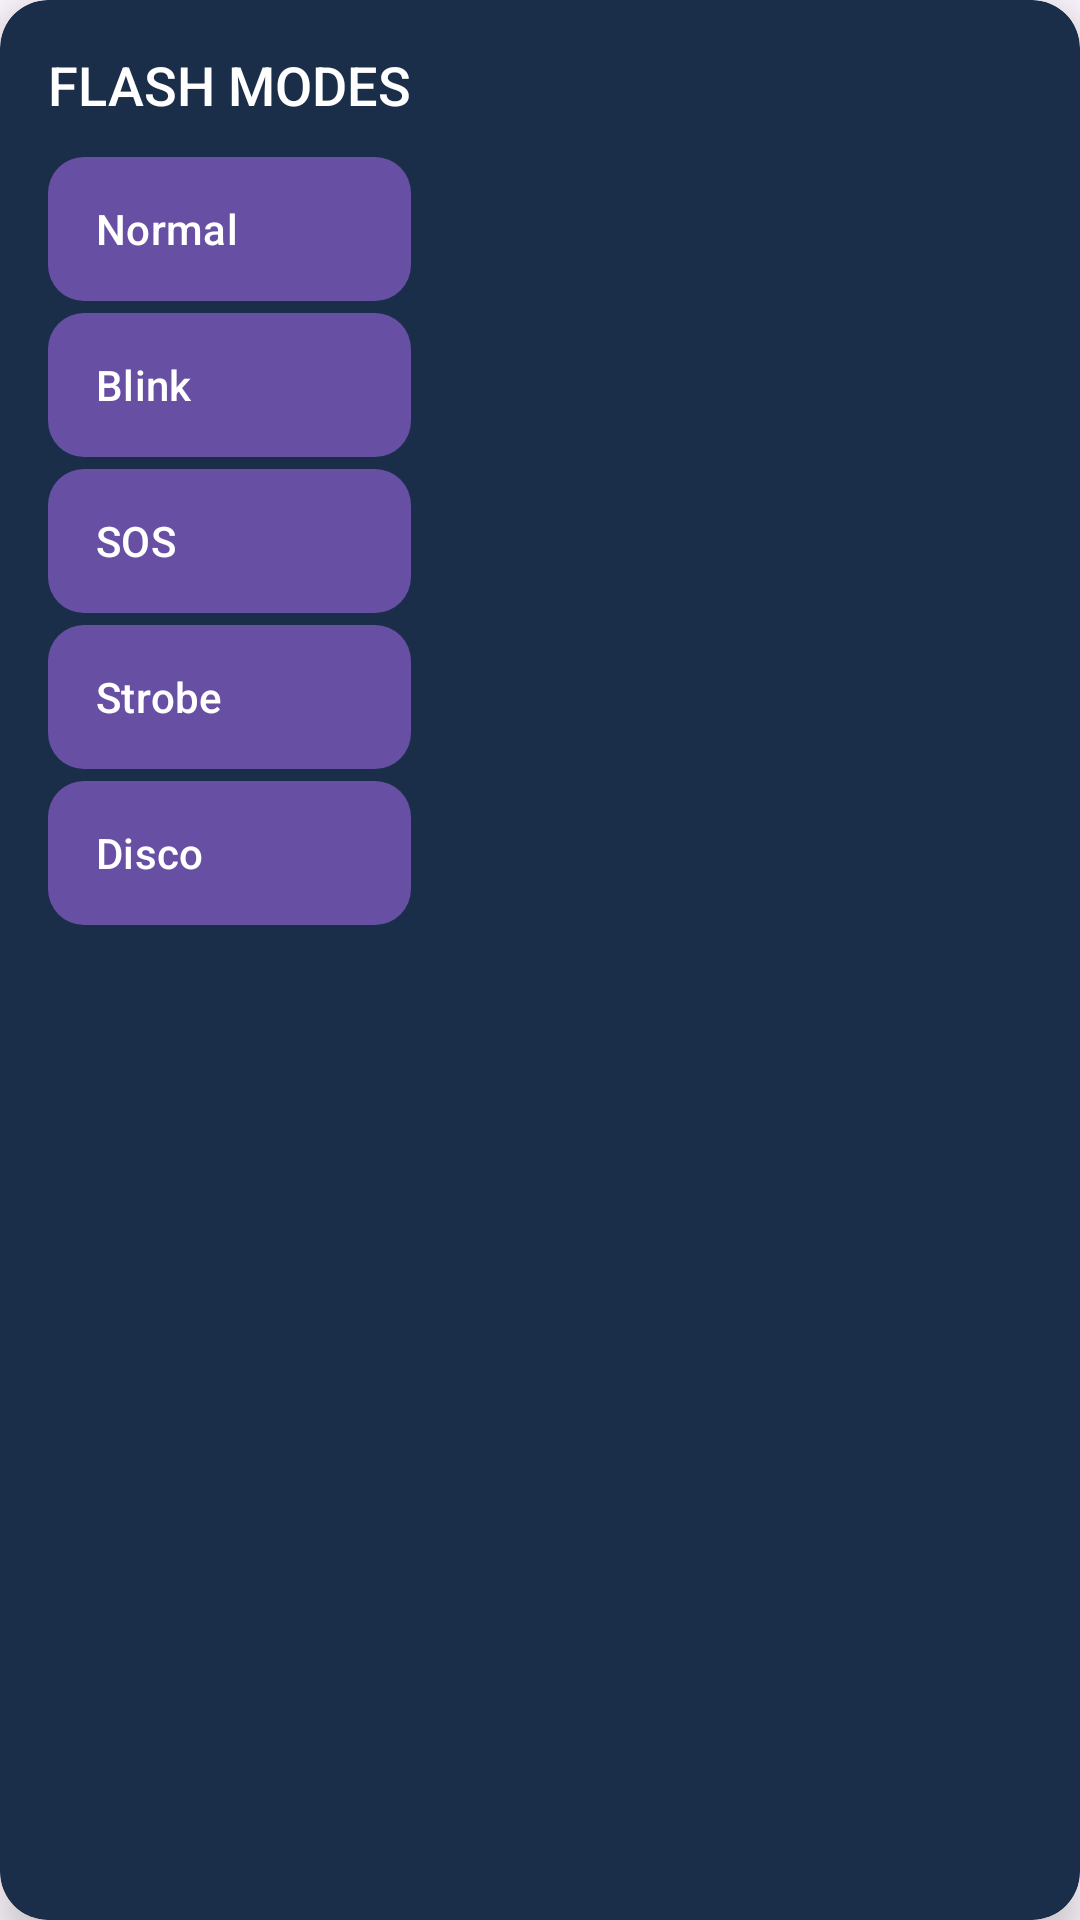

Reconstruct the res/layout file that produces this screen, plus the resources it refers to.
<!-- AndroidManifest.xml: application theme Theme.FlashLightAi -->
<!-- res/layout/flash_mode_popup.xml -->
<?xml version="1.0" encoding="utf-8"?>
<androidx.cardview.widget.CardView xmlns:android="http://schemas.android.com/apk/res/android"
    xmlns:app="http://schemas.android.com/apk/res-auto"
    android:layout_width="wrap_content"
    android:layout_height="wrap_content"
    app:cardBackgroundColor="#1A2E4A"
    app:cardCornerRadius="16dp"
    app:cardElevation="8dp">

    <LinearLayout
        android:layout_width="wrap_content"
        android:layout_height="wrap_content"
        android:orientation="vertical"
        android:padding="16dp">

        <TextView
            android:layout_width="match_parent"
            android:layout_height="wrap_content"
            android:fontFamily="sans-serif-medium"
            android:gravity="center"
            android:text="@string/flash_modes"
            android:textColor="#FFFFFF"
            android:textSize="18sp"
            android:layout_marginBottom="8dp" />

        <LinearLayout
            android:layout_width="match_parent"
            android:layout_height="wrap_content"
            android:orientation="vertical">

            <Button
                android:id="@+id/btn_mode_normal"
                android:layout_width="match_parent"
                android:layout_height="wrap_content"
                android:layout_marginTop="4dp"
                android:background="@drawable/feature_item_bg"
                android:text="@string/normal"
                android:textColor="#FFFFFF"
                android:drawableStart="@drawable/power_icon"
                android:drawablePadding="8dp"
                android:gravity="start|center_vertical"
                android:paddingStart="16dp"
                android:paddingEnd="16dp" />

            <Button
                android:id="@+id/btn_mode_blink"
                android:layout_width="match_parent"
                android:layout_height="wrap_content"
                android:layout_marginTop="4dp"
                android:background="@drawable/feature_item_bg"
                android:text="@string/blink"
                android:textColor="#FFFFFF"
                android:drawableStart="@drawable/power_icon"
                android:drawablePadding="8dp"
                android:gravity="start|center_vertical"
                android:paddingStart="16dp"
                android:paddingEnd="16dp" />

            <Button
                android:id="@+id/btn_mode_sos"
                android:layout_width="match_parent"
                android:layout_height="wrap_content"
                android:layout_marginTop="4dp"
                android:background="@drawable/feature_item_bg"
                android:text="@string/sos"
                android:textColor="#FFFFFF"
                android:drawableStart="@drawable/power_icon"
                android:drawablePadding="8dp"
                android:gravity="start|center_vertical"
                android:paddingStart="16dp"
                android:paddingEnd="16dp" />

            <Button
                android:id="@+id/btn_mode_strobe"
                android:layout_width="match_parent"
                android:layout_height="wrap_content"
                android:layout_marginTop="4dp"
                android:background="@drawable/feature_item_bg"
                android:text="@string/strobe"
                android:textColor="#FFFFFF"
                android:drawableStart="@drawable/power_icon"
                android:drawablePadding="8dp"
                android:gravity="start|center_vertical"
                android:paddingStart="16dp"
                android:paddingEnd="16dp" />

            <Button
                android:id="@+id/btn_mode_disco"
                android:layout_width="match_parent"
                android:layout_height="wrap_content"
                android:layout_marginTop="4dp"
                android:background="@drawable/feature_item_bg"
                android:text="@string/disco"
                android:textColor="#FFFFFF"
                android:drawableStart="@drawable/power_icon"
                android:drawablePadding="8dp"
                android:gravity="start|center_vertical"
                android:paddingStart="16dp"
                android:paddingEnd="16dp" />
        </LinearLayout>
    </LinearLayout>
</androidx.cardview.widget.CardView>
<!-- resources referenced by this layout -->
<resources>
  <!-- drawable feature_item_bg (drawable) -->
  <?xml version="1.0" encoding="utf-8"?>
  <shape xmlns:android="http://schemas.android.com/apk/res/android">
      <corners android:radius="12dp" />
      <solid android:color="#1A1C2A" />
  </shape>
  <!-- drawable power_icon (drawable) -->
  <?xml version="1.0" encoding="utf-8"?>
  <vector xmlns:android="http://schemas.android.com/apk/res/android"
      android:width="48dp"
      android:height="48dp"
      android:viewportWidth="24"
      android:viewportHeight="24">
      <path
          android:fillColor="#FFFFFF"
          android:pathData="M13,3h-2v10h2V3zM17.83,5.17l-1.42,1.42C17.99,7.86 19,9.81 19,12c0,3.87 -3.13,7 -7,7s-7,-3.13 -7,-7c0,-2.19 1.01,-4.14 2.58,-5.42L6.17,5.17C4.23,6.82 3,9.26 3,12c0,4.97 4.03,9 9,9s9,-4.03 9,-9C21,9.26 19.77,6.82 17.83,5.17z"/>
  </vector>
  <string name="blink">Blink</string>
  <string name="disco">Disco</string>
  <string name="flash_modes">FLASH MODES</string>
  <string name="normal">Normal</string>
  <string name="sos">SOS</string>
  <string name="strobe">Strobe</string>
  <style name="Theme.FlashLightAi" parent="Base.Theme.FlashLightAi" />
  <style name="Base.Theme.FlashLightAi" parent="Theme.Material3.DayNight.NoActionBar">
          
          
          <item name="ratingBarStyle">@style/YellowRatingBar</item>
      </style>
</resources>
